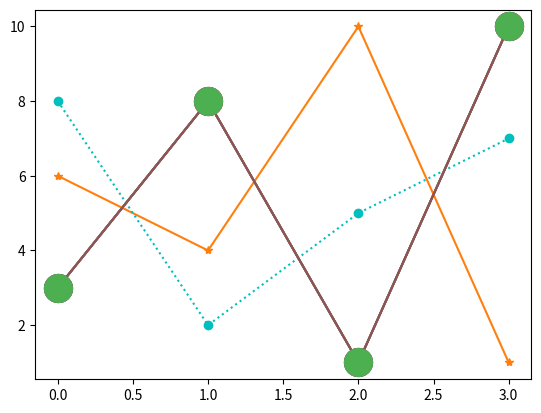

The script that saved this image:
import matplotlib.pyplot as plt
import numpy as np

ypoints = np.array([3,8,1,10])
ypoints1 = np.array([6,4,10,1])
ypoints2 = np.array([8,2,5,7])

plt.plot(ypoints, marker = "o")
plt.plot(ypoints1, marker = "*")
plt.plot(ypoints2, "o:c")

plt.show()

# 'o'	Circle	
# '*'	Star	
# '.'	Point	
# ','	Pixel	
# 'x'	X	
# 'X'	X (filled)	
# '+'	Plus	
# 'P'	Plus (filled)	
# 's'	Square	
# 'D'	Diamond	
# 'd'	Diamond (thin)	
# 'p'	Pentagon	
# 'H'	Hexagon	
# 'h'	Hexagon	
# 'v'	Triangle Down	
# '^'	Triangle Up	
# '<'	Triangle Left	
# '>'	Triangle Right	
# '1'	Tri Down	
# '2'	Tri Up	
# '3'	Tri Left	
# '4'	Tri Right	
# '|'	Vline	
# '_'	Hline

# Marker size
ypoints = np.array([3, 8, 1, 10])

plt.plot(ypoints, marker = 'o', ms = 20)
plt.show()


# Marker color
ypoints = np.array([3, 8, 1, 10])

plt.plot(ypoints, marker = 'o', ms = 20, mec = 'r')
plt.show()

# Set the FACE color to red
ypoints = np.array([3, 8, 1, 10])

plt.plot(ypoints, marker = 'o', ms = 20, mfc = 'r')
plt.show()

# Set the color of both the edge and the face to red
ypoints = np.array([3, 8, 1, 10])

# plt.plot(ypoints, marker = 'o', ms = 20, mec = 'r', mfc = 'r')
plt.plot(ypoints, marker = 'o', ms = 20, mec = '#4CAF50', mfc = '#4CAF50')
plt.show()

# Mark each point with the color named "hotpink":
# https://www.w3schools.com/colors/colors_names.asp
# plt.plot(ypoints, marker = 'o', ms = 20, mec = 'hotpink', mfc = 'hotpink')